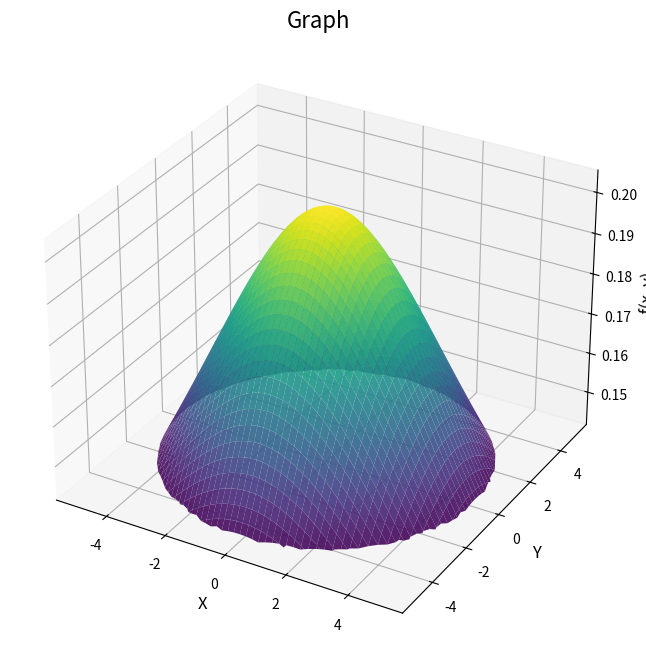

Write the Python code that produced this figure.
import numpy as np
from scipy.integrate import dblquad
import matplotlib.pyplot as plt
from mpl_toolkits.mplot3d import Axes3D

def f(x, y):
    return 1 / np.sqrt(24 + x**2 + y**2)

# ---------------- Кубатуры Симпсона ----------------

def double_integral_cubature_simpson(n):
    R = 5

    def f(x, y):
        return 1 / np.sqrt(24 + x**2 + y**2)

    a, A = -R, R
    b, B = -R, R

    h = (A - a) / (2 * n)
    k = (B - b) / (2 * n)

    integral = 0

    for i in range(n):
        for j in range(n):
            x0, x2 = a + 2 * i * h, a + 2 * i * h + 2 * h
            x1 = x0 + h
            y0, y2 = b + 2 * j * k, b + 2 * j * k + 2 * k
            y1 = y0 + k

            if x0**2 + y0**2 > R**2 or x2**2 + y2**2 > R**2:
                continue

            local_integral = (h * k / 9) * (
                f(x0, y0) + f(x2, y0) + f(x0, y2) + f(x2, y2) +
                4 * (f(x1, y0) + f(x0, y1) + f(x2, y1) + f(x1, y2)) +
                16 * f(x1, y1)
            )

            integral += local_integral

    return integral

# ---------------- Метод Симпсона ----------------

def double_integral_simpson(n):
    
    N = 2 * n

    R = 5
    def f(x, y):
        return 1 / np.sqrt(24 + x**2 + y**2)
    
    def simpson_outer(y):
        a, b = -np.sqrt(R**2 - y**2), np.sqrt(R**2 - y**2)
        return simpson(lambda x: f(x, y), a, b, N)
    
    def simpson(func, a, b, N):
        h = (b - a) / N
        x = np.linspace(a, b, N + 1)
        s = func(x[0]) + func(x[-1])
        s += 4 * sum(func(x[1:N:2]))
        s += 2 * sum(func(x[2:N-1:2]))
        return s * h / 3
    
    integral = simpson(simpson_outer, -R, R, N)
    return integral

n=150
print(f"n = {n}")
print("Кубатурная формула:", double_integral_cubature_simpson(n))
print("Метод Симпсона:", double_integral_simpson(n))

# ---------------- Референсное значение ----------------

def f(x, y):
    return 1 / np.sqrt(24 + x**2 + y**2)
def output(x):
    return np.sqrt(25 - x**2)
def input(x):
    return -np.sqrt(25 - x**2)
def integrand(y, x):
    if y**2 + x**2 <= 25:
        return f(x, y)
    return 0

result, error = dblquad(integrand, -5, 5, lambda x: input(x), lambda x: output(x))

print("Результат интеграла:", result)

# ---------------- График ----------------

R = 5

x = np.linspace(-R, R, 200)
y = np.linspace(-R, R, 200)
X, Y = np.meshgrid(x, y)
Z = f(X, Y)

mask = X**2 + Y**2 > R**2
Z[mask] = np.nan

fig = plt.figure(figsize=(10, 8))
ax = fig.add_subplot(111, projection='3d')
ax.plot_surface(X, Y, Z, cmap='viridis', edgecolor='none', alpha=0.9)

ax.set_title("Graph", fontsize=16)
ax.set_xlabel("X", fontsize=12)
ax.set_ylabel("Y", fontsize=12)
ax.set_zlabel("f(x, y)", fontsize=12)
plt.show()